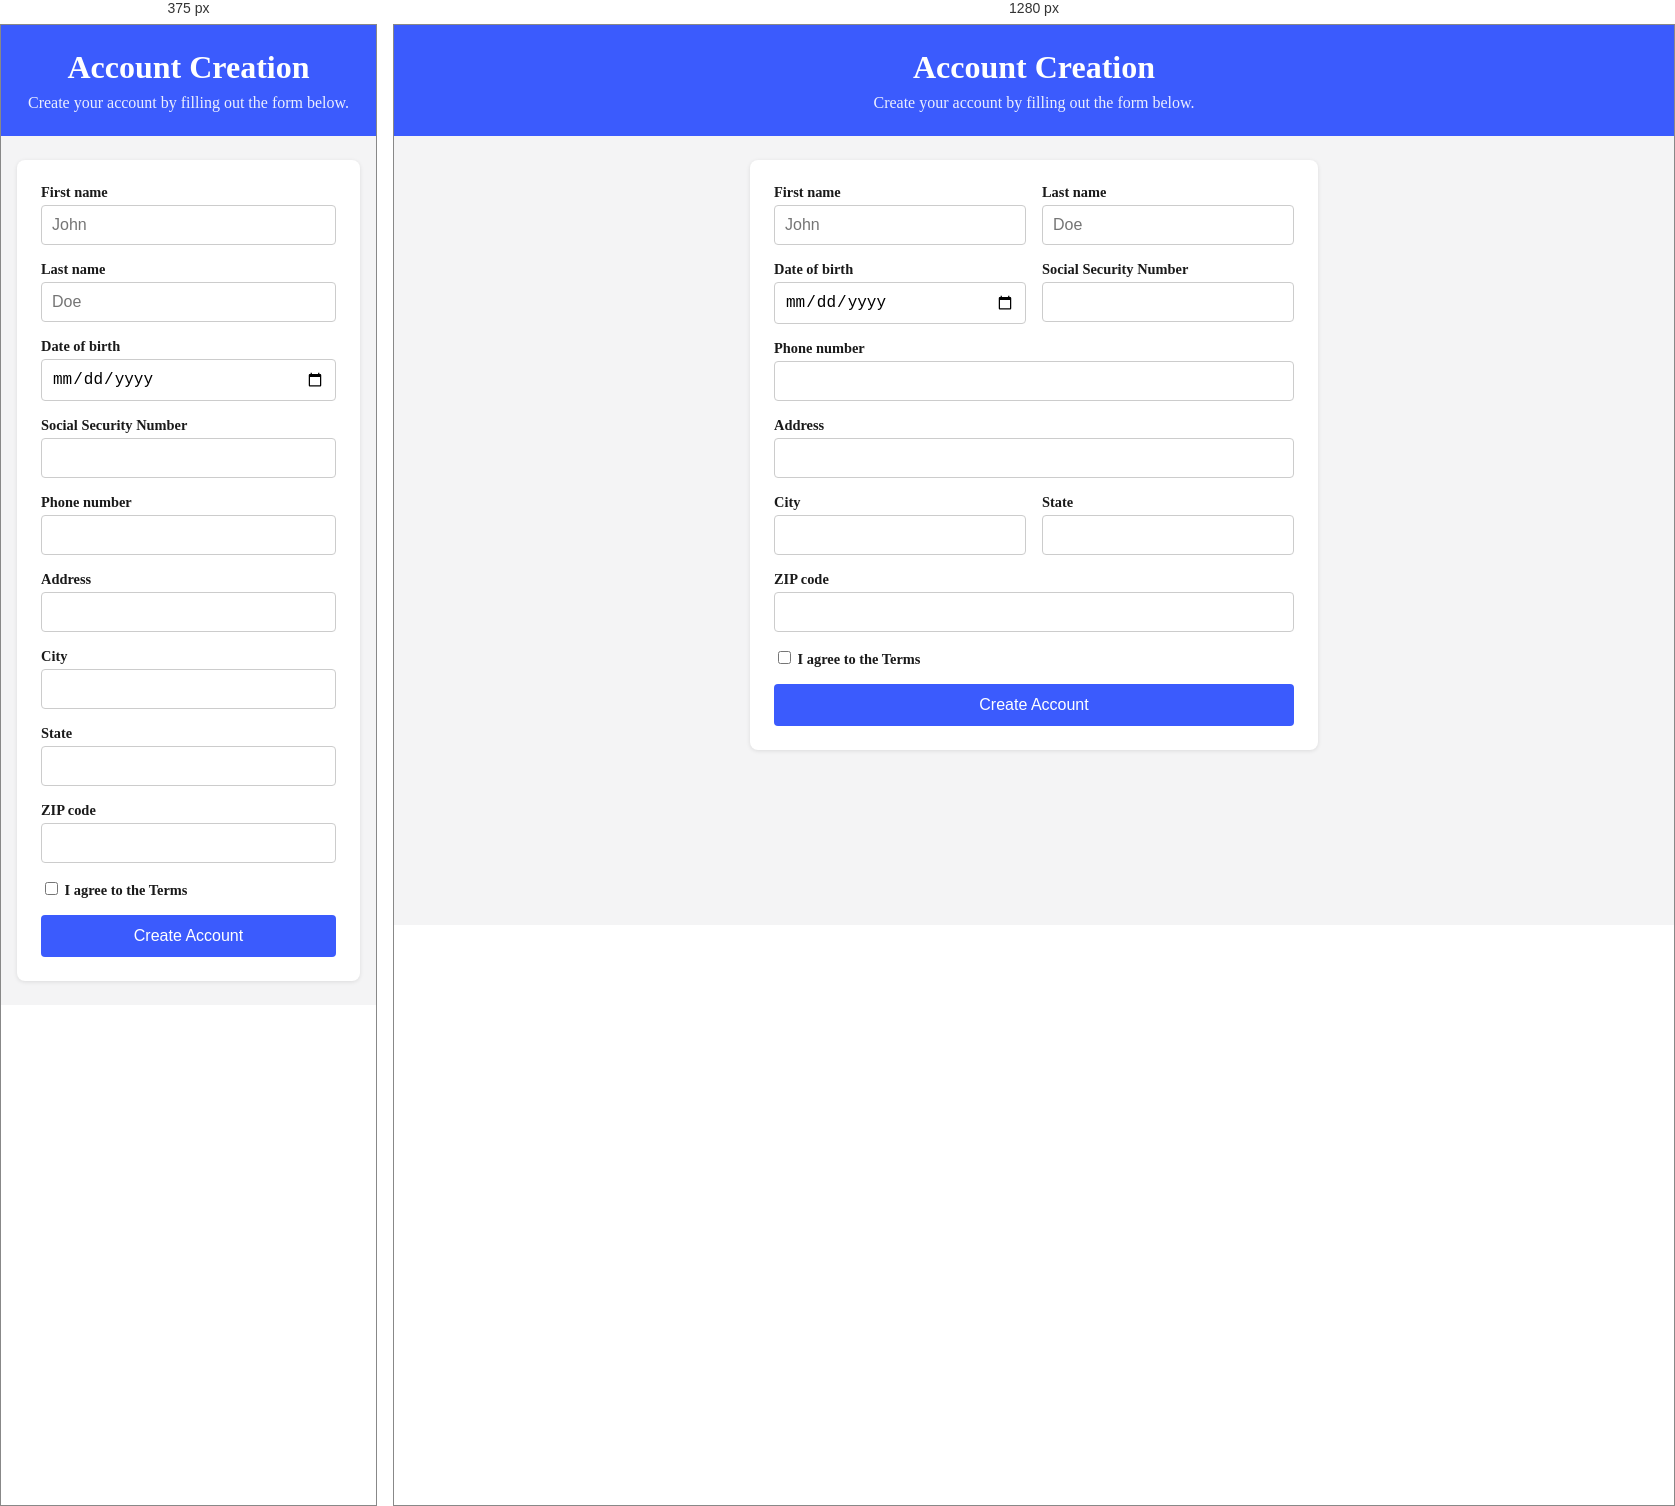
Rendered at 375 px and 1280 px, left to right.

<!-- file: index.html -->
<!DOCTYPE html>
<html lang="en">
<head>
  <meta charset="UTF-8">
  <meta name="viewport" content="width=device-width, initial-scale=1.0">
  <title>Account Creation</title>
  <link rel="stylesheet" href="style.css">
</head>
<body>

  <header class="site-header">
    <h1>Account Creation</h1>
    <p>Create your account by filling out the form below.</p>
  </header>

  <main class="container">
    <form class="account-form">
      <div class="field">
        <label for="firstName">First name</label>
        <input id="firstName" name="firstName" type="text" placeholder= "John" required />
      </div>

      <div class="field">
        <label for="lastName">Last name</label>
        <input id="lastName" name="lastName" type="text" placeholder= "Doe" required />
      </div>

      <div class="field">
        <label for="dob">Date of birth</label>
        <input id="dob" name="dob" type="date" required />
      </div>

      <div class="field">
        <label for="ssn">Social Security Number</label>
        <input id="ssn" name="ssn" type="password" inputmode="numeric" required />
      </div>

      <div class="field">
        <label for="phone">Phone number</label>
        <input id="phone" name="phone" type="tel" inputmode="tel" required />
      </div>

      <div class="field field--full">
        <label for="address">Address</label>
        <input id="address" name="address" type="text" autocomplete="street-address"required />
      </div>

      <div class="field">
        <label for="city">City</label>
        <input id="city" name="city" type="text" autocomplete="address-level2" required />
      </div>

      <div class="field">
        <label for="state">State</label>
        <input id="state" name="state" type="text" maxlength="2" autocomplete="address-level2" required />
      </div>

      <div class="field">
        <label for="zip">ZIP code</label>
        <input id="zip" name="zip" type="text" inputmode="numeric" autocomplete="postal-code" required />
      </div>

      <div class="field field--full">
        <label class="checkbox">
          <input type="checkbox" required />
          I agree to the Terms
        </label>
      </div>

      <div class="field field--full">
        <button type="submit">Create Account</button>
      </div>
    </form>
  </main>

</body>
</html>

/* @media block from style.css */
@media (min-width: 768px) {
  .field {
    flex: 1 1 calc(50% - 8px);
  }

  .field--full {
    flex: 1 1 100%;
  }
}